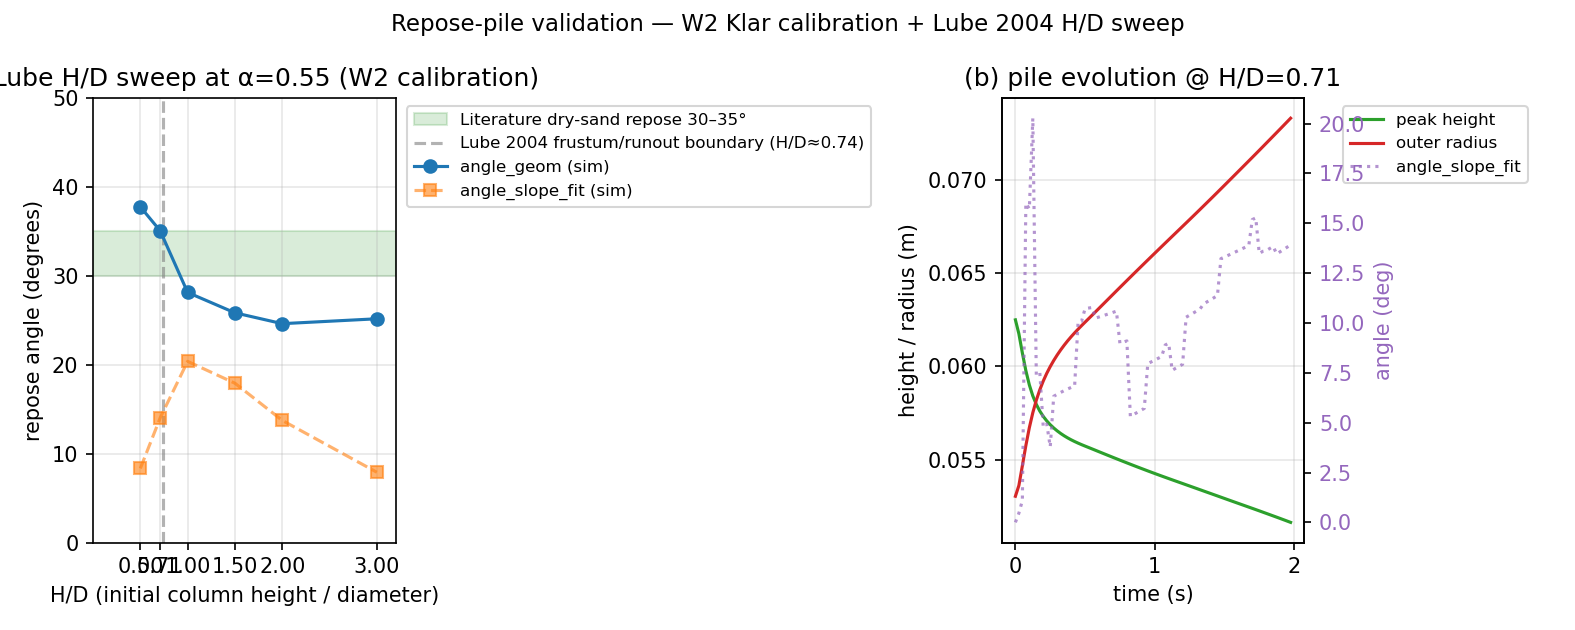

The table this chart was drawn from, first rows:
H_over_D, angle_geom_deg, angle_slope_deg
0.5, 37.76, 8.34
0.71, 35.06, 14.03
1.0, 28.13, 20.38
1.5, 25.84, 17.92
2.0, 24.62, 13.74
3.0, 25.17, 7.91
